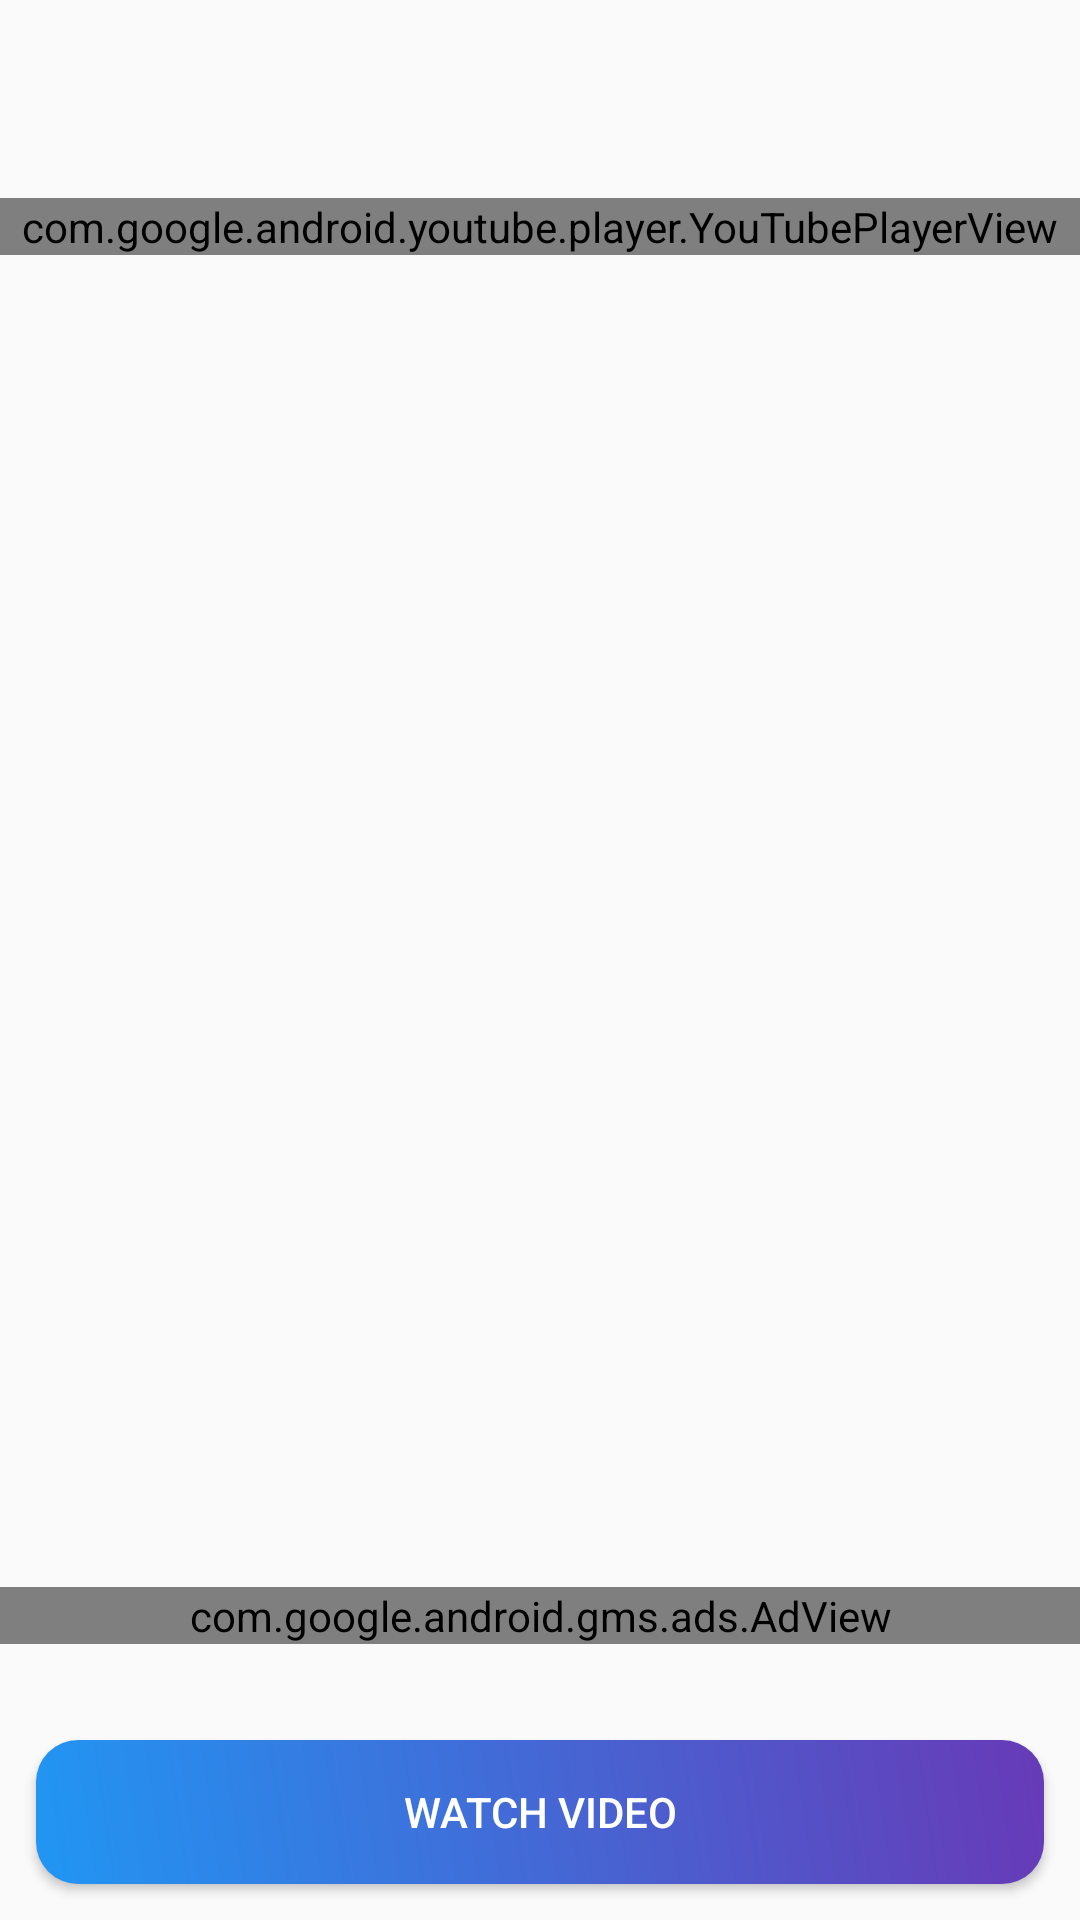

Produce the Android XML layout that renders to this screen, including the resource entries it uses.
<!-- AndroidManifest.xml: application theme AppTheme -->
<!-- res/layout/activity_watch.xml -->
<?xml version="1.0" encoding="utf-8"?>
<RelativeLayout
    xmlns:android="http://schemas.android.com/apk/res/android"
    xmlns:app="http://schemas.android.com/apk/res-auto"
    xmlns:tools="http://schemas.android.com/tools"
    android:layout_width="match_parent"
    android:layout_height="match_parent"
    xmlns:ads="http://schemas.android.com/apk/res-auto"
    tools:context=".WatchActivity">

    <androidx.appcompat.widget.Toolbar
        android:id="@+id/toolbar"
        android:layout_width="match_parent"
        android:layout_height="?attr/actionBarSize">

        <TextView
            android:id="@+id/time"
            android:layout_width="wrap_content"
            android:layout_height="wrap_content"
            android:gravity="center_horizontal"
            android:text=" "
            android:textStyle="bold"
            android:textSize="20sp" />

    </androidx.appcompat.widget.Toolbar>

    <TextView
        android:id="@+id/coinsTv"
        android:layout_width="wrap_content"
        android:layout_height="wrap_content"
        android:gravity="center_horizontal"
        android:textSize="18sp"
        android:layout_alignParentEnd="true"
        android:textStyle="bold"
        android:drawableEnd="@drawable/ic_coins"
        android:drawablePadding="8dp"
        android:layout_margin="8dp"
        android:layout_alignParentRight="true"
        android:drawableRight="@drawable/ic_coins" />

    <com.google.android.youtube.player.YouTubePlayerView
        android:layout_width="match_parent"
        android:id="@+id/youtube_player_view"
        android:layout_below="@id/toolbar"
        android:layout_marginTop="10dp"
        android:layout_height="wrap_content"/>

    <RelativeLayout
        android:layout_width="wrap_content"
        android:layout_above="@id/watchBtn1"
        android:layout_marginBottom="20dp"
        android:layout_height="wrap_content">

    <com.google.android.gms.ads.AdView
        android:layout_marginTop="50dp"
        android:id="@+id/banner_ad"
        android:layout_width="match_parent"
        android:layout_height="wrap_content"
        ads:adSize="BANNER"
        ads:adUnitId="@string/admob_banner_id" />
    </RelativeLayout>

    <Button
        android:layout_width="match_parent"
        android:layout_height="wrap_content"
        android:id="@+id/watchBtn1"
        android:text="Watch Video"
        android:layout_margin="12dp"
        android:background="@drawable/btn"
        android:textColor="#fff"
        android:layout_alignParentBottom="true"/>

</RelativeLayout>
<!-- resources referenced by this layout -->
<resources>
  <!-- drawable btn (drawable) -->
  <?xml version="1.0" encoding="utf-8"?>
  <shape xmlns:android="http://schemas.android.com/apk/res/android"
      android:shape="rectangle">
  
      <corners android:radius="14dp" />
  
      <gradient
          android:angle="45"
          android:endColor="#673AB7"
          android:startColor="#2196F3" />
  
  </shape>
  <string name="admob_banner_id">ca-app-pub-9016725914420344/7186044976</string>
  <style name="AppTheme" parent="Theme.AppCompat.Light.NoActionBar">
          
      </style>
</resources>
